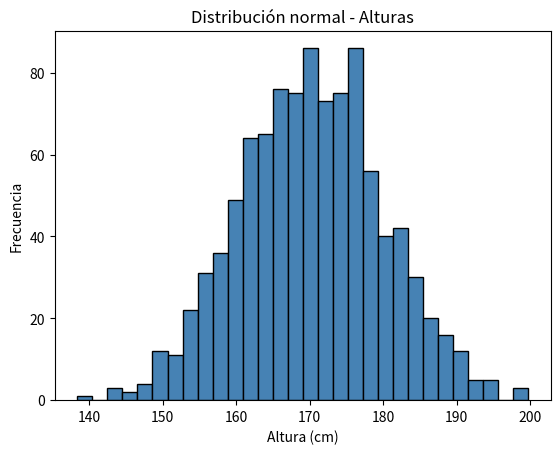

The matplotlib source for this figure:
import numpy as np

datos = np.array([23, 25, 28, 22, 30, 27, 24, 29, 26, 25])

print("Media:", np.mean(datos))
print("Mediana:", np.median(datos))
print("Desviación estándar:", np.std(datos))
print("Varianza:", np.var(datos))
print("Mínimo:", np.min(datos))
print("Máximo:", np.max(datos))


horas_estudio = np.array([2, 4, 6, 8, 10, 3, 7, 5, 9, 1])
notas          = np.array([45, 60, 75, 85, 95, 50, 80, 70, 90, 35])

correlacion = np.corrcoef(horas_estudio, notas)
print(correlacion)

temperatura = np.array([30, 32, 35, 28, 33, 31, 29, 34, 36, 27])
ventas_helado = np.array([200, 220, 260, 180, 240, 210, 190, 250, 270, 170])

correlacion1= np.corrcoef(temperatura,ventas_helado)
print(correlacion1)


import matplotlib.pyplot as plt

# Distribución normal
datos_normales = np.random.normal(loc=170, scale=10, size=1000)
# loc = promedio, scale = desviación estándar, size = cantidad de datos

plt.hist(datos_normales, bins=30, color="steelblue", edgecolor="black")
plt.title("Distribución normal - Alturas")
plt.xlabel("Altura (cm)")
plt.ylabel("Frecuencia")
plt.show()

print("Promedio:", np.mean(datos_normales))
print("Std:", np.std(datos_normales))
print(datos_normales)
